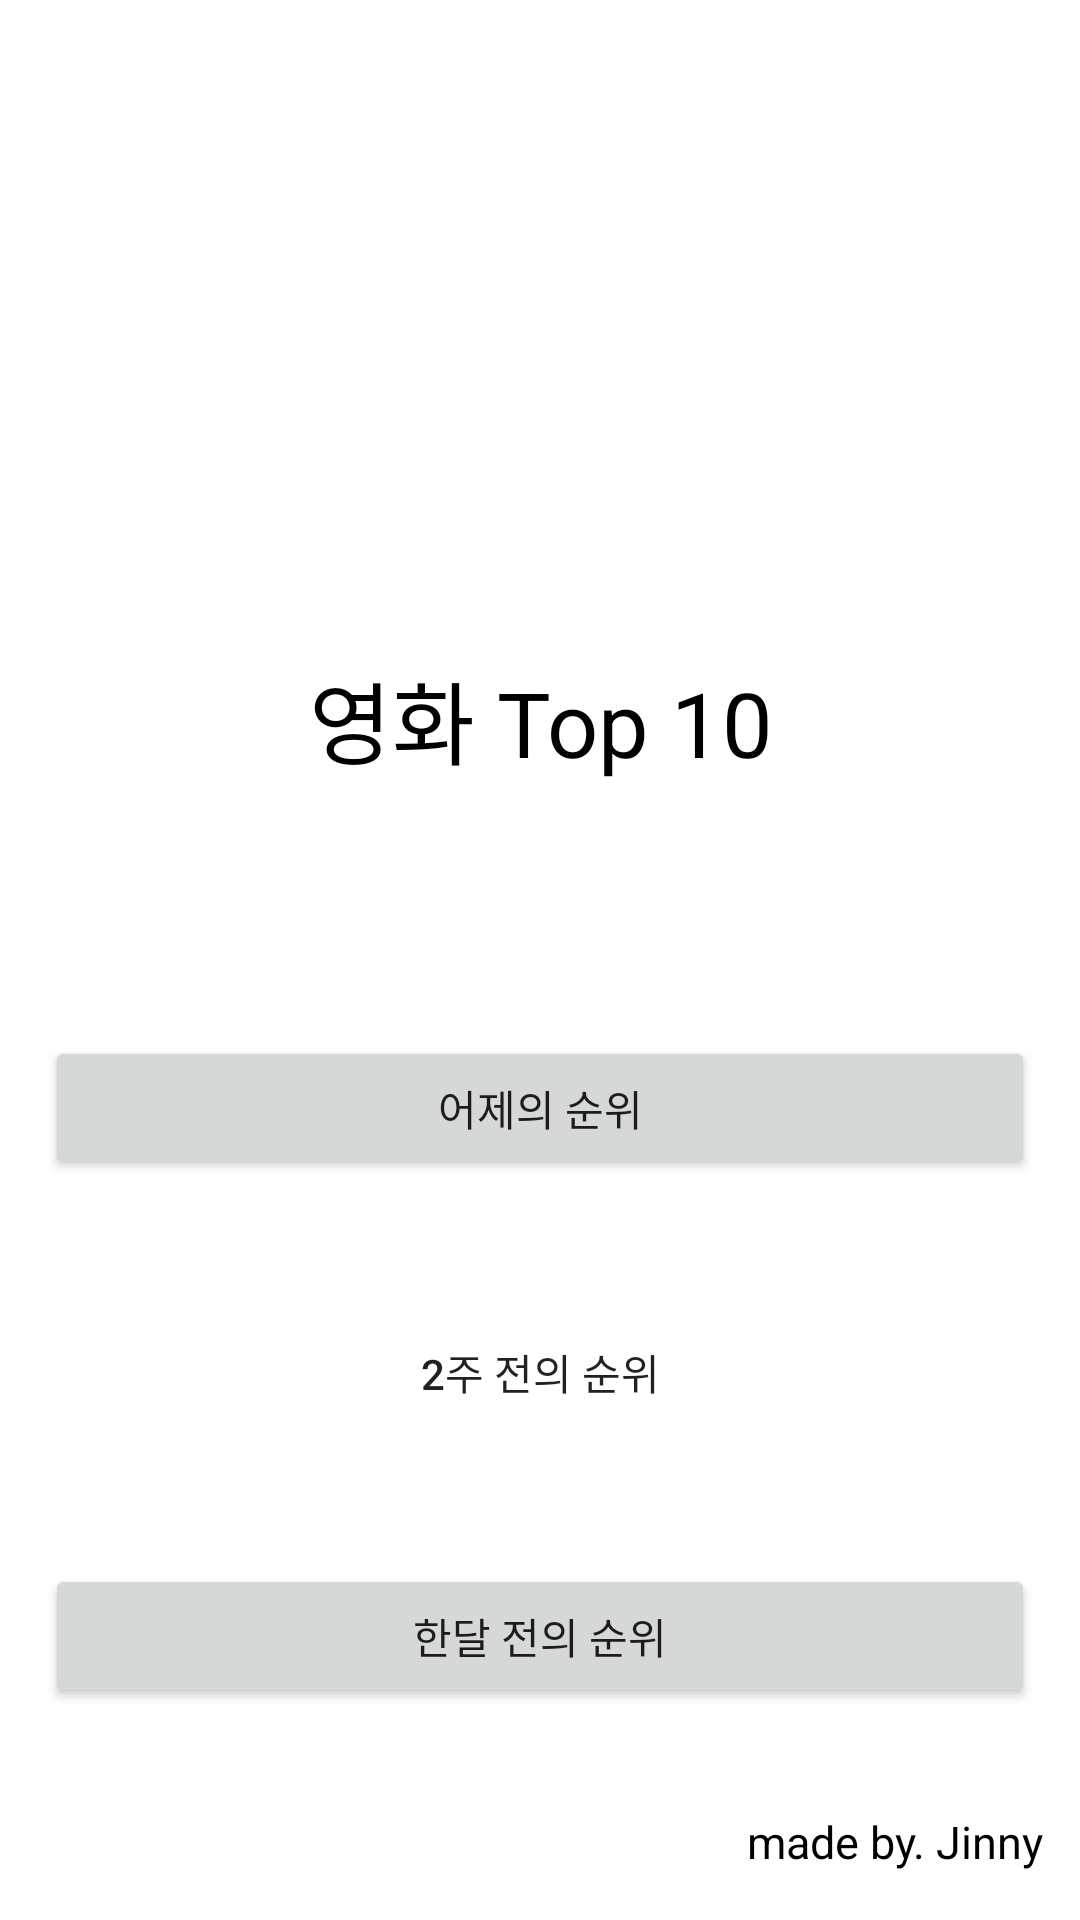

Produce the Android XML layout that renders to this screen, including the resource entries it uses.
<!-- AndroidManifest.xml: application theme Theme.MovieTop10 -->
<!-- res/layout/activity_main.xml -->
<?xml version="1.0" encoding="utf-8"?>
<androidx.constraintlayout.widget.ConstraintLayout xmlns:android="http://schemas.android.com/apk/res/android"
    xmlns:app="http://schemas.android.com/apk/res-auto"
    xmlns:tools="http://schemas.android.com/tools"
    android:layout_width="match_parent"
    android:layout_height="match_parent"
    tools:context=".MainActivity">

    <TextView
        android:id="@+id/textView"
        android:layout_width="wrap_content"
        android:layout_height="wrap_content"
        android:gravity="center"
        android:text="영화 Top 10"
        android:textColor="@color/black"
        android:textSize="30dp"
        app:layout_constraintBottom_toBottomOf="parent"
        app:layout_constraintLeft_toLeftOf="parent"
        app:layout_constraintRight_toRightOf="parent"
        app:layout_constraintTop_toTopOf="parent"
        app:layout_constraintVertical_bias="0.365" />

    <Button
        android:layout_marginLeft="15dp"
        android:layout_marginRight="15dp"
        android:id="@+id/btn1"
        android:layout_width="match_parent"
        android:layout_height="wrap_content"
        android:layout_marginTop="84dp"
        android:text="어제의 순위"
        app:layout_constraintEnd_toEndOf="parent"
        app:layout_constraintHorizontal_bias="0.498"
        app:layout_constraintStart_toStartOf="parent"
        app:layout_constraintTop_toBottomOf="@+id/textView" />

    <Button
        android:background="@drawable/btn_background"
        android:layout_marginLeft="15dp"
        android:layout_marginRight="15dp"
        android:id="@+id/btn2"
        android:layout_width="match_parent"
        android:layout_height="wrap_content"
        android:layout_marginTop="40dp"
        android:text="2주 전의 순위"
        app:layout_constraintEnd_toEndOf="parent"
        app:layout_constraintHorizontal_bias="0.498"
        app:layout_constraintStart_toStartOf="parent"
        app:layout_constraintTop_toBottomOf="@+id/btn1" />

    <Button
        android:layout_marginLeft="15dp"
        android:layout_marginRight="15dp"
        android:id="@+id/btn3"
        android:layout_width="match_parent"
        android:layout_height="wrap_content"
        android:layout_marginTop="40dp"
        android:text="한달 전의 순위"
        app:layout_constraintEnd_toEndOf="parent"
        app:layout_constraintHorizontal_bias="0.498"
        app:layout_constraintStart_toStartOf="parent"
        app:layout_constraintTop_toBottomOf="@+id/btn2" />

    <TextView
        android:layout_width="wrap_content"
        android:layout_height="wrap_content"
        android:layout_marginEnd="12dp"
        android:layout_marginBottom="16dp"
        android:gravity="center"
        android:text="made by. Jinny"
        android:textColor="@color/black"
        android:textSize="15dp"
        app:layout_constraintBottom_toBottomOf="parent"
        app:layout_constraintEnd_toEndOf="parent" />
</androidx.constraintlayout.widget.ConstraintLayout>
<!-- resources referenced by this layout -->
<resources>
  <color name="black">#FF000000</color>
  <style name="Theme.MovieTop10" parent="Theme.MaterialComponents.DayNight.DarkActionBar">
          
          <item name="colorPrimary">@color/purple_500</item>
          <item name="colorPrimaryVariant">@color/purple_700</item>
          <item name="colorOnPrimary">@color/white</item>
          
          <item name="colorSecondary">@color/teal_200</item>
          <item name="colorSecondaryVariant">@color/teal_700</item>
          <item name="colorOnSecondary">@color/black</item>
          
          <item name="android:statusBarColor" tools:targetApi="l">?attr/colorPrimaryVariant</item>
          
      </style>
  <color name="purple_500">#FFE68797</color>
  <color name="purple_700">#FFE68797</color>
  <color name="white">#FFFFFFFF</color>
  <color name="teal_200">#FF03DAC5</color>
  <color name="teal_700">#FF018786</color>
</resources>
